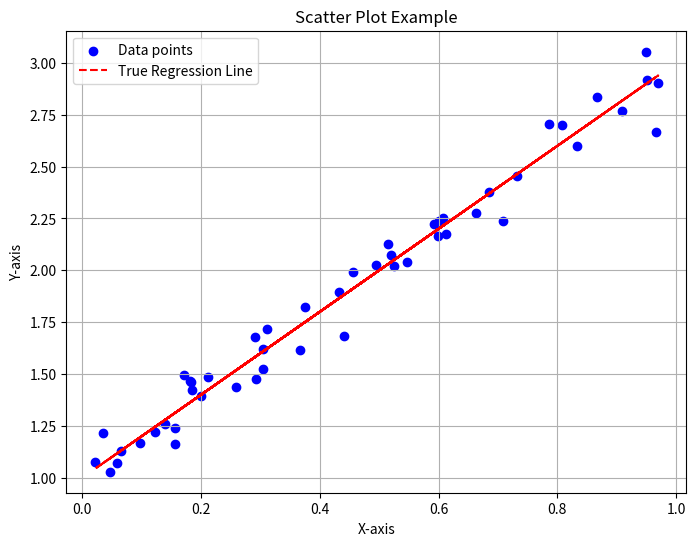

Recreate this plot in Python. (Note: this script raises an exception after producing the figure.)
import matplotlib.pyplot as plt
import numpy as np

np.random.seed(42)
x = np.random.rand(50)
y = 2 * x + 1 + 0.1 * np.random.randn(50)

plt.figure(figsize=(8, 6))
plt.scatter(x, y, label='Data points', color='blue', marker='o')

plt.xlabel('X-axis')
plt.ylabel('Y-axis')
plt.title('Scatter Plot Example')

plt.plot(x, 2 * x + 1, color='red', linestyle='--', label='True Regression Line')

plt.legend()

plt.grid(True)
plt.savefig("img/prlll_crdnts_plt.png")
plt.show()
